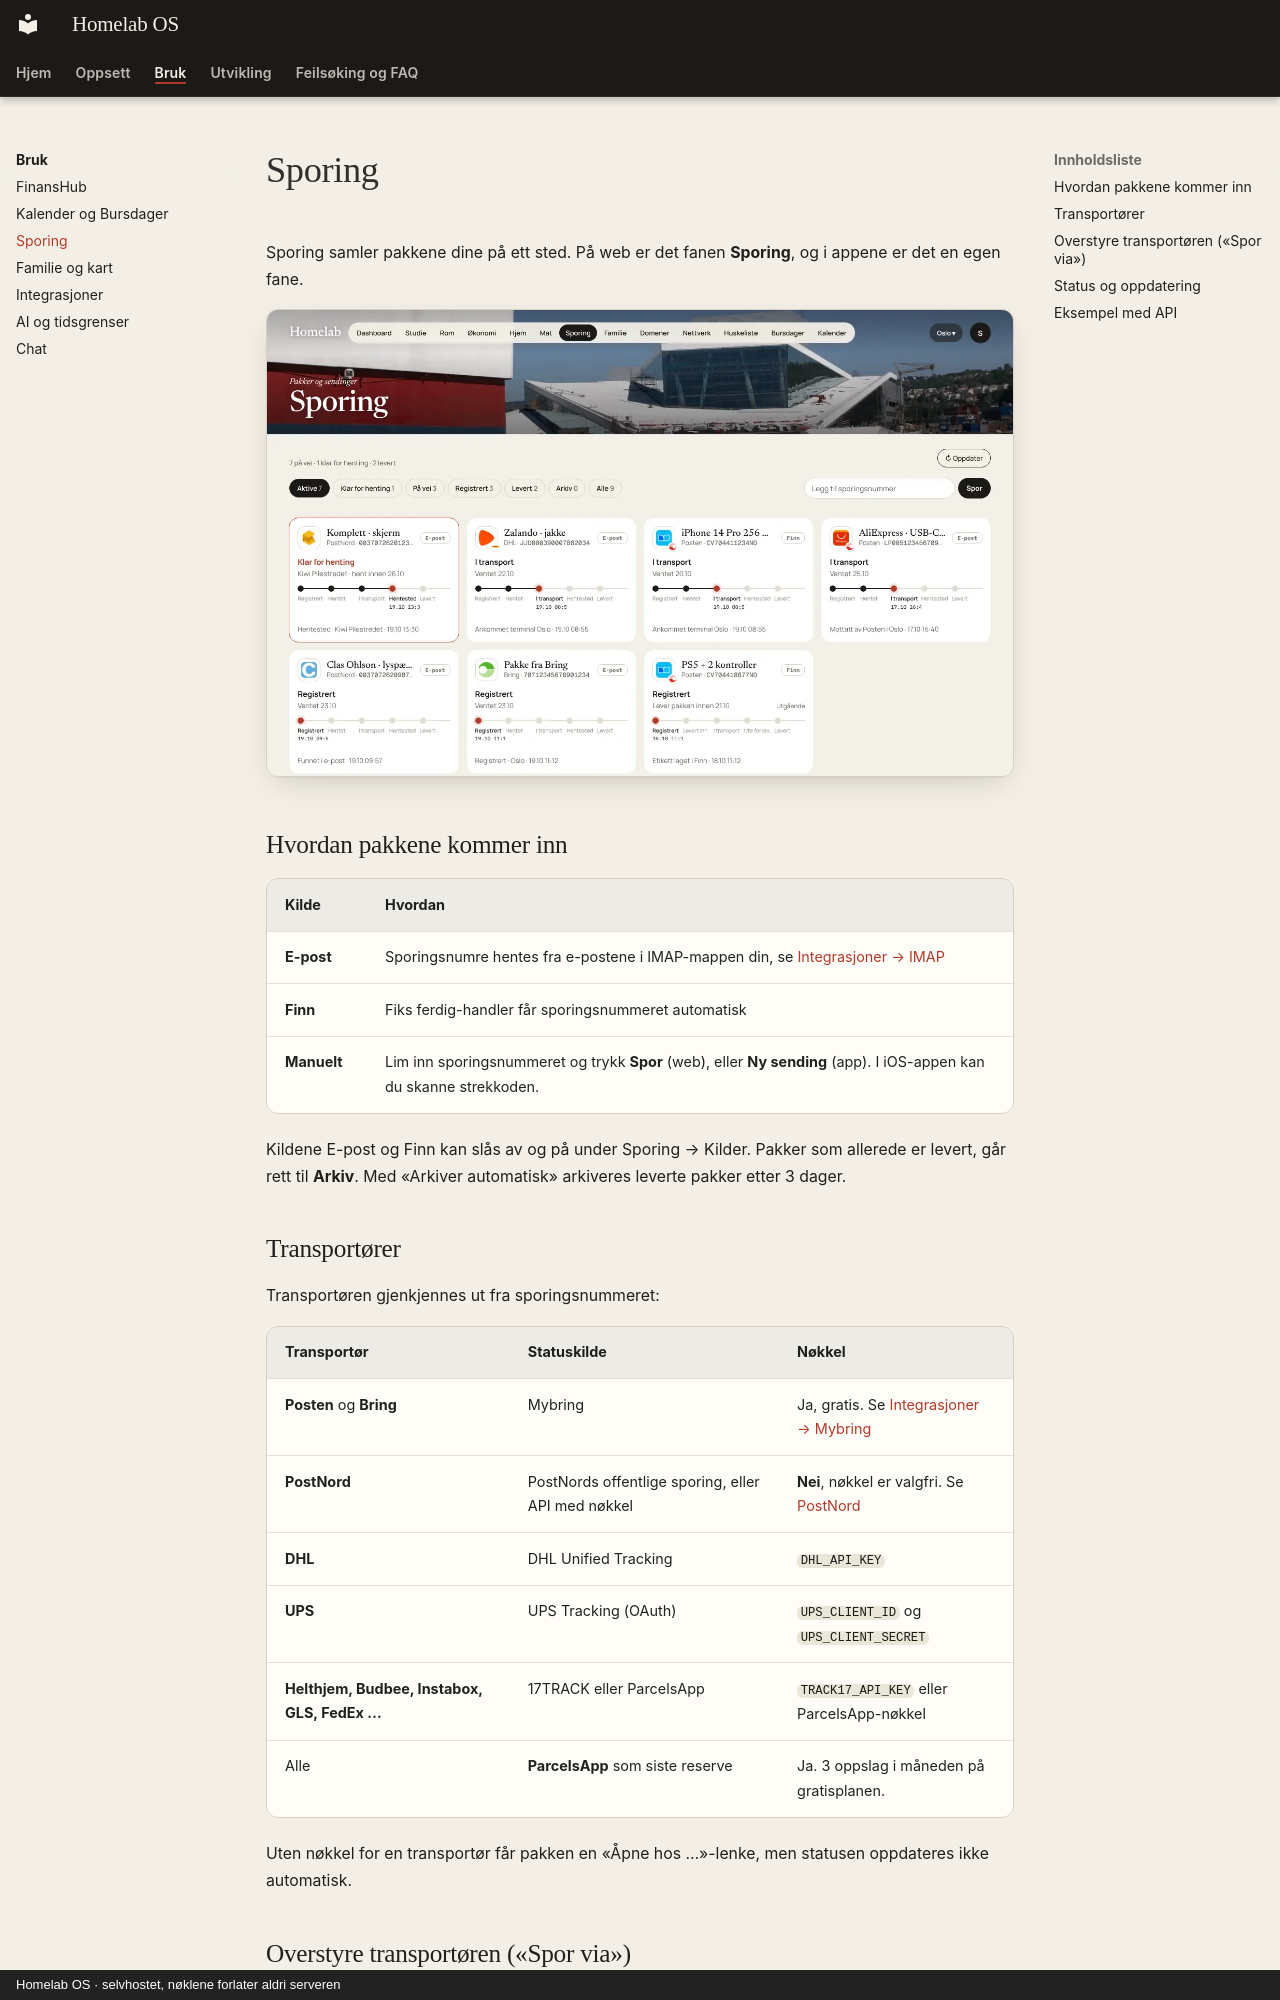

repository: SebastianKristo/torskenes-verden · page: bruk/sporing/index.html · generator: mkdocs · copyright: Homelab OS · selvhostet, nøklene forlater aldri serveren

# Sporing

Sporing samler pakkene dine på ett sted. På web er det fanen **Sporing**, og i appene er det en egen fane.

![Sporing på web](../assets/homelab-sporing.webp){ loading=lazy }

## Hvordan pakkene kommer inn

| Kilde | Hvordan |
|---|---|
| **E-post** | Sporingsnumre hentes fra e-postene i IMAP-mappen din, se [Integrasjoner → IMAP](integrasjoner.md#imap-og-proton-mail-bridge) |
| **Finn** | Fiks ferdig-handler får sporingsnummeret automatisk |
| **Manuelt** | Lim inn sporingsnummeret og trykk **Spor** (web), eller **Ny sending** (app). I iOS-appen kan du skanne strekkoden. |

Kildene E-post og Finn kan slås av og på under Sporing → Kilder. Pakker som allerede er levert, går rett til **Arkiv**. Med «Arkiver automatisk» arkiveres leverte pakker etter 3 dager.

## Transportører

Transportøren gjenkjennes ut fra sporingsnummeret:

| Transportør | Statuskilde | Nøkkel |
|---|---|---|
| **Posten** og **Bring** | Mybring | Ja, gratis. Se [Integrasjoner → Mybring](integrasjoner.md#mybring-posten-og-bring) |
| **PostNord** | PostNords offentlige sporing, eller API med nøkkel | **Nei**, nøkkel er valgfri. Se [PostNord](integrasjoner.md#postnord) |
| **DHL** | DHL Unified Tracking | `DHL_API_KEY` |
| **UPS** | UPS Tracking (OAuth) | `UPS_CLIENT_ID` og `UPS_CLIENT_SECRET` |
| **Helthjem, Budbee, Instabox, GLS, FedEx …** | 17TRACK eller ParcelsApp | `TRACK17_API_KEY` eller ParcelsApp-nøkkel |
| Alle | **ParcelsApp** som siste reserve | Ja. 3 oppslag i måneden på gratisplanen. |

Uten nøkkel for en transportør får pakken en «Åpne hos …»-lenke, men statusen oppdateres ikke automatisk.
